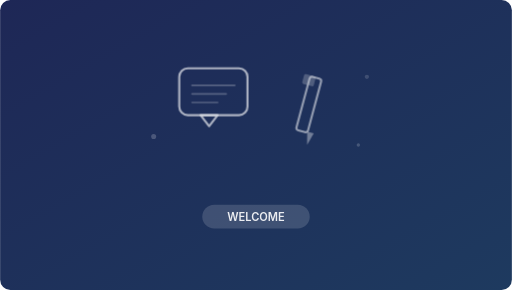
t = 0.00 s
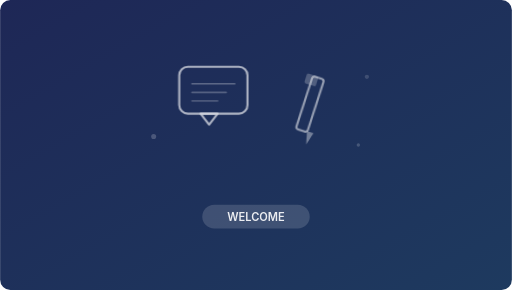
t = 0.56 s
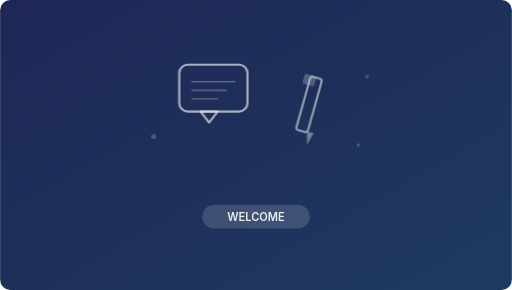
t = 0.94 s
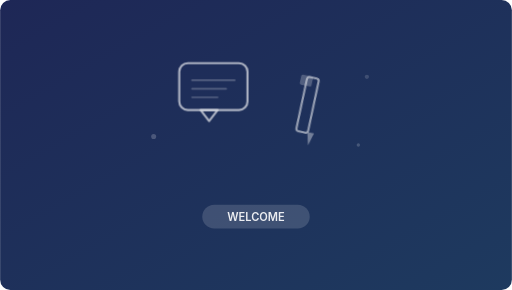
t = 1.50 s
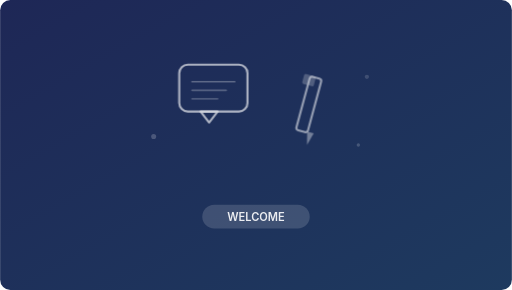
t = 2.06 s
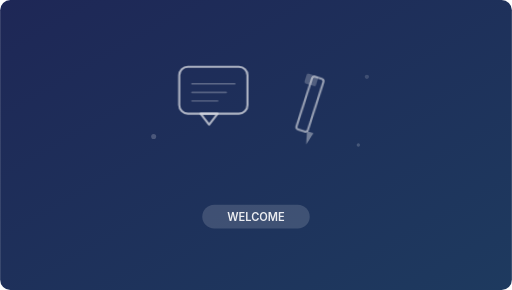
t = 2.44 s

The animated SVG that drew these frames (rendered in a browser with its animation timeline set to each time). Animation: 2 CSS @keyframes rules; one cycle of 3.00 s, repeats indefinitely.

<svg xmlns="http://www.w3.org/2000/svg" viewBox="0 0 600 340">
  <defs>
    <linearGradient id="bg" x1="0%" y1="0%" x2="100%" y2="100%">
      <stop offset="0%" style="stop-color:#1e2756"/>
      <stop offset="100%" style="stop-color:#1e3a5f"/>
    </linearGradient>
  </defs>
  <style>
    @keyframes bubbleFloat{0%,100%{transform:translateY(0)}50%{transform:translateY(-6px)}}
    @keyframes penWrite{0%,100%{transform:rotate(0deg)}25%{transform:rotate(3deg)}75%{transform:rotate(-3deg)}}
    .bubble{animation:bubbleFloat 3s ease-in-out infinite}
    .pen{animation:penWrite 2s ease-in-out infinite;transform-origin:370px 150px}
    @media(prefers-reduced-motion:reduce){*{animation:none!important;opacity:1!important;transform:none!important}}
  </style>
  <rect width="600" height="340" rx="12" fill="url(#bg)"/>
  <!-- Speech bubble -->
  <g class="bubble" opacity="0.85">
    <rect x="210" y="80" width="80" height="55" rx="10" fill="none" stroke="rgba(255,255,255,0.75)" stroke-width="2.5"/>
    <polygon points="235,135 245,148 255,135" fill="none" stroke="rgba(255,255,255,0.75)" stroke-width="2.5" stroke-linejoin="round"/>
    <line x1="225" y1="100" x2="275" y2="100" stroke="rgba(255,255,255,0.35)" stroke-width="2" stroke-linecap="round"/>
    <line x1="225" y1="110" x2="265" y2="110" stroke="rgba(255,255,255,0.3)" stroke-width="2" stroke-linecap="round"/>
    <line x1="225" y1="120" x2="255" y2="120" stroke="rgba(255,255,255,0.25)" stroke-width="2" stroke-linecap="round"/>
  </g>
  <!-- Pen icon -->
  <g class="pen" opacity="0.75">
    <rect x="355" y="90" width="14" height="65" rx="3" fill="none" stroke="rgba(255,255,255,0.7)" stroke-width="2.5" transform="rotate(15 362 122)"/>
    <polygon points="358,155 362,170 366,155" fill="rgba(255,255,255,0.5)" transform="rotate(15 362 162)"/>
    <rect x="355" y="88" width="14" height="12" rx="2" fill="rgba(255,255,255,0.3)" transform="rotate(15 362 94)"/>
  </g>
  <!-- Small decorative dots -->
  <circle cx="180" cy="160" r="3" fill="rgba(255,255,255,0.2)"/>
  <circle cx="430" cy="90" r="2.5" fill="rgba(255,255,255,0.15)"/>
  <circle cx="420" cy="170" r="2" fill="rgba(255,255,255,0.18)"/>
  <!-- Category pill -->
  <rect x="237" y="240" width="126" height="28" rx="14" fill="rgba(255,255,255,0.15)"/>
  <text x="300" y="259" text-anchor="middle" fill="rgba(255,255,255,0.9)" font-family="Inter,system-ui,sans-serif" font-size="13" font-weight="600">WELCOME</text>
</svg>
